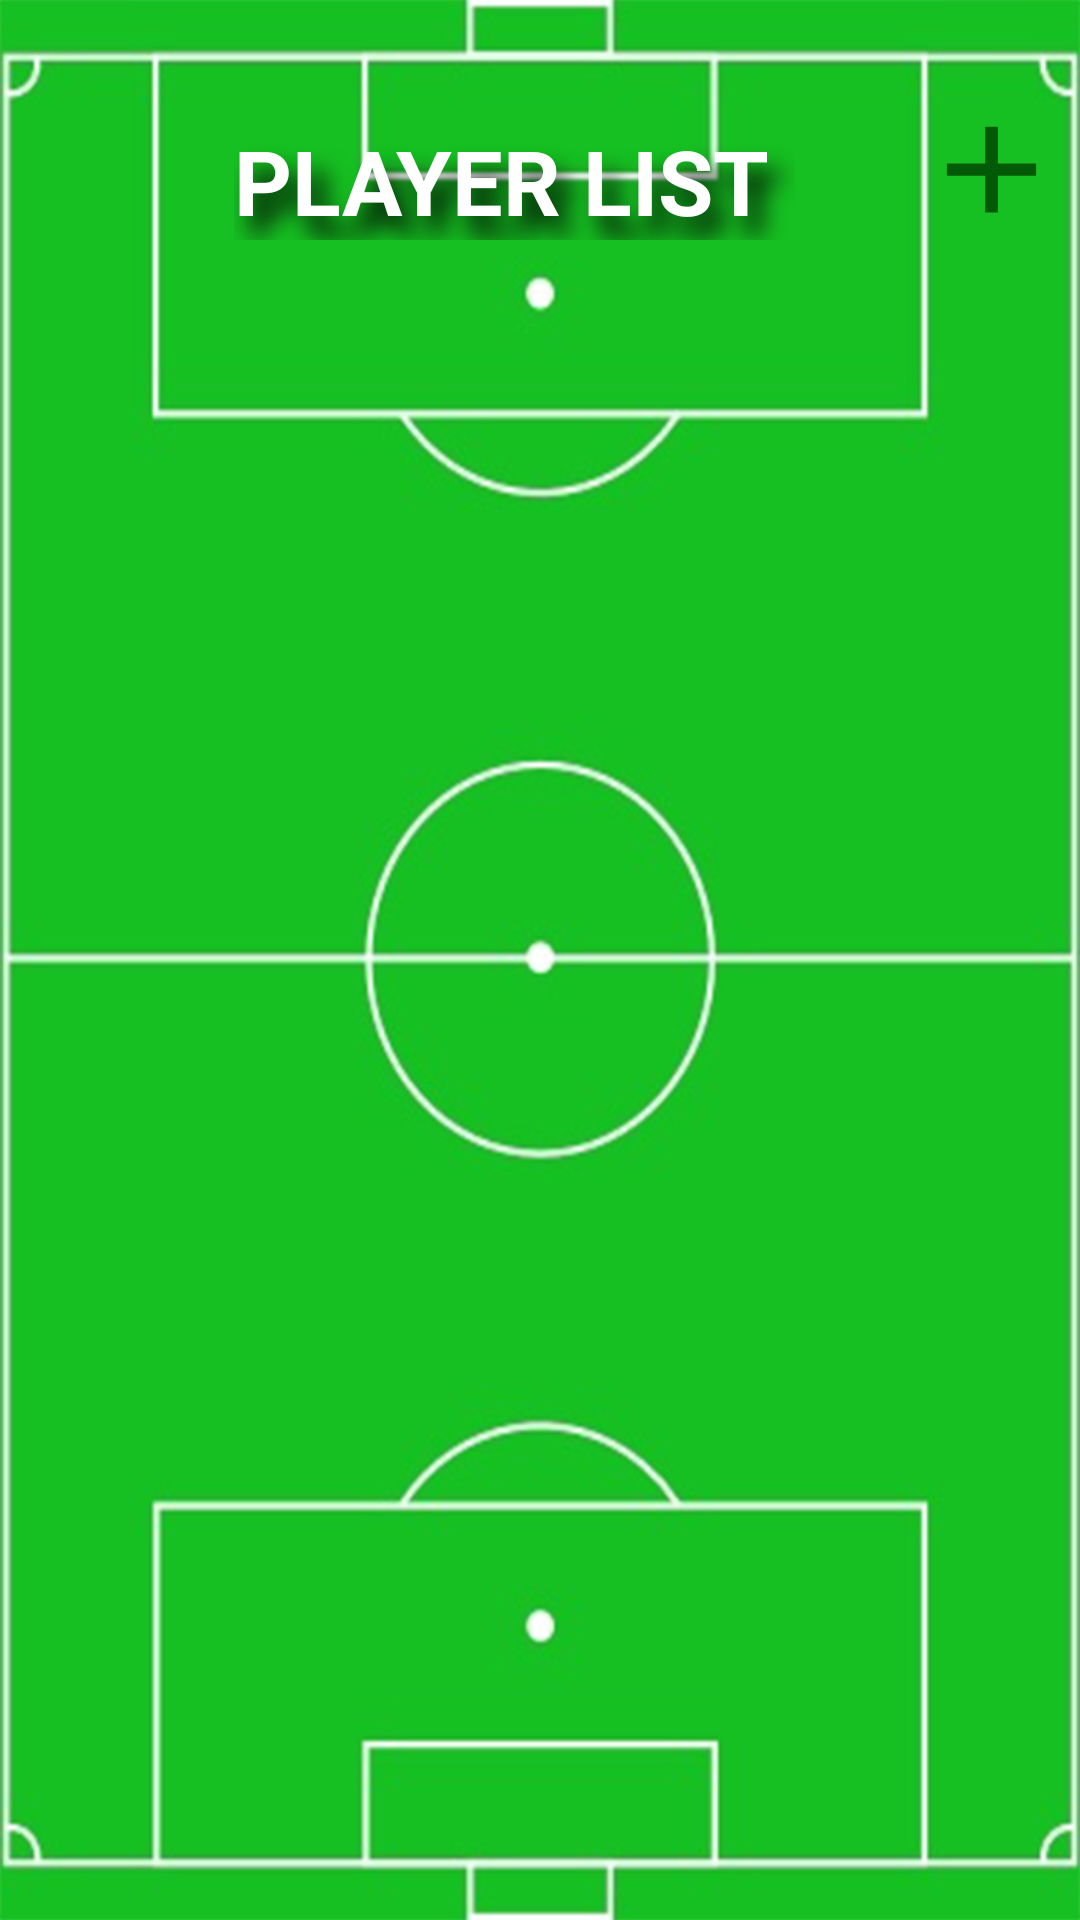

Here is an Android app screen rendered from its layout file. Give the layout XML and the strings, colors and styles it references.
<!-- AndroidManifest.xml: application theme AppTheme -->
<!-- res/layout/activity_db_info.xml -->
<?xml version="1.0" encoding="utf-8"?>
<androidx.constraintlayout.widget.ConstraintLayout xmlns:android="http://schemas.android.com/apk/res/android"
    xmlns:app="http://schemas.android.com/apk/res-auto"
    xmlns:tools="http://schemas.android.com/tools"
    android:layout_width="match_parent"
    android:layout_height="match_parent"
    android:background="@drawable/db_background"
    tools:context=".DbInfo">

    <ImageButton
        android:id="@+id/addPlayerBtn"
        android:layout_width="51dp"
        android:layout_height="49dp"
        android:layout_marginTop="32dp"
        android:layout_marginEnd="4dp"
        android:layout_marginRight="4dp"
        android:background="@drawable/ic_baseline_add_24"
        app:layout_constraintEnd_toEndOf="parent"
        app:layout_constraintTop_toTopOf="parent"
        app:srcCompat="@drawable/ic_baseline_add_24"
        tools:ignore="VectorDrawableCompat"
        android:onClick="addPlayerBtn"/>

    <TextView
        android:id="@+id/pListTxt"
        android:layout_width="187dp"
        android:layout_height="40dp"
        android:layout_marginTop="8dp"
        android:shadowColor="#000000"
        android:shadowDx="13"
        android:shadowDy="20"
        android:shadowRadius="20"
        android:text="@string/pList"
        android:textAllCaps="true"
        android:textColor="@color/txtLogin"
        android:textSize="30sp"
        android:textStyle="bold"
        app:layout_constraintEnd_toStartOf="@+id/addPlayerBtn"
        app:layout_constraintHorizontal_bias="0.662"
        app:layout_constraintStart_toStartOf="parent"
        app:layout_constraintTop_toTopOf="@+id/addPlayerBtn" />

    <androidx.recyclerview.widget.RecyclerView
        android:id="@+id/playerList"
        android:layout_width="409dp"
        android:layout_height="648dp"
        app:layout_constraintBottom_toBottomOf="parent"
        app:layout_constraintEnd_toEndOf="parent"
        app:layout_constraintTop_toBottomOf="@+id/pListTxt"
        app:layout_constraintVertical_bias="0.0" />
</androidx.constraintlayout.widget.ConstraintLayout>
<!-- resources referenced by this layout -->
<resources>
  <color name="txtLogin">#ffffff</color>&gt;
  <!-- drawable db_background: png bitmap (drawable, 144513 bytes) -->
  <!-- drawable ic_baseline_add_24 (drawable) -->
  <vector android:height="24dp" android:tint="#035A06"
      android:viewportHeight="24" android:viewportWidth="24"
      android:width="24dp" xmlns:android="http://schemas.android.com/apk/res/android">
      <path android:fillColor="@android:color/white" android:pathData="M19,13h-6v6h-2v-6H5v-2h6V5h2v6h6v2z" />
  </vector>
  <string name="pList">Player List</string>
  <style name="AppTheme" parent="Theme.AppCompat.Light.DarkActionBar">
          
          <item name="colorPrimary">@color/colorPrimary</item>
          <item name="colorPrimaryDark">@color/colorPrimaryDark</item>
          <item name="colorAccent">@color/colorAccent</item>
  
      </style>
  <color name="colorPrimary">#05970B</color>
  <color name="colorPrimaryDark">#137C17</color>
  <color name="colorAccent">#32FFEB</color>
</resources>
